Labelled photos from "dataset", an image-classification folder in CXLDILEI/deviceNet. The possible labels are: fire hydrant pump start button, fire telephone, heat fire detector, smoke fire detector.

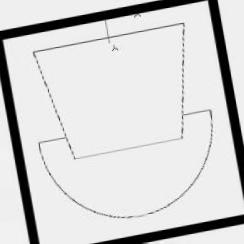
Label: fire telephone

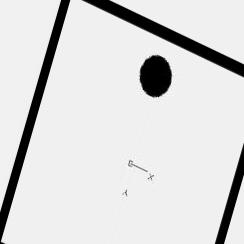
Label: heat fire detector

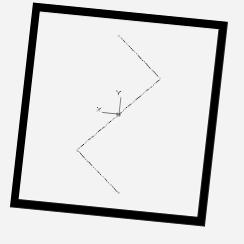
Label: smoke fire detector

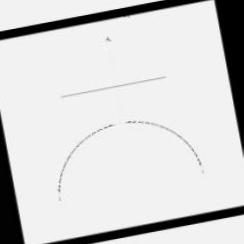
Label: fire hydrant pump start button

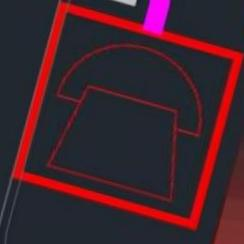
Label: fire telephone

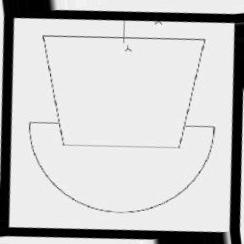
Label: fire telephone
